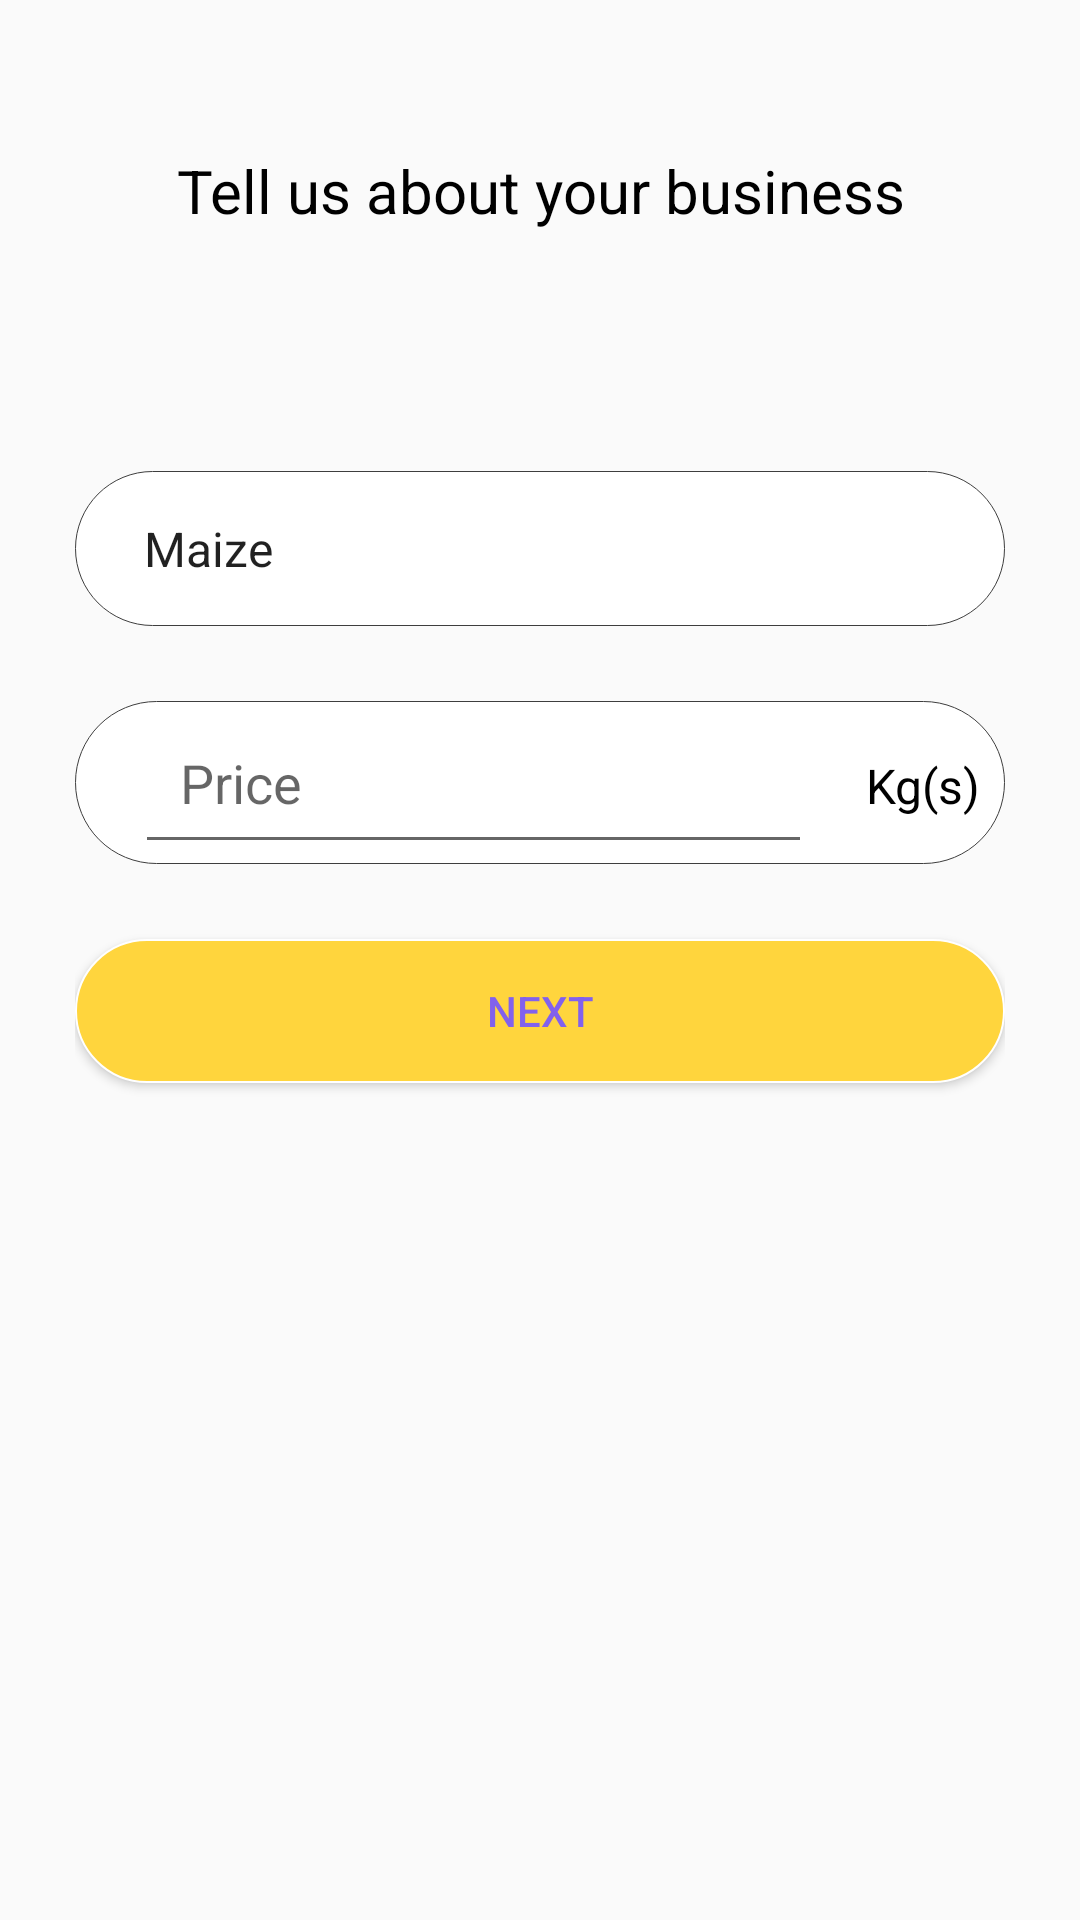

Produce the Android XML layout that renders to this screen, including the resource entries it uses.
<!-- AndroidManifest.xml: application theme AppTheme.NoActionBar -->
<!-- res/layout/fragment_product_info.xml -->
<?xml version="1.0" encoding="utf-8"?>
<RelativeLayout xmlns:android="http://schemas.android.com/apk/res/android"
    xmlns:tools="http://schemas.android.com/tools"
    android:layout_width="match_parent"
    android:layout_height="match_parent"
    tools:context=".Ui.InformationInput.ProductInfo">

    <TextView
        android:id="@+id/head"
        android:layout_width="match_parent"
        android:layout_height="wrap_content"
        android:layout_alignParentTop="true"
        android:layout_marginTop="50dp"
        android:layout_marginBottom="50dp"
        android:fontFamily="sans-serif"
        android:gravity="center"
        android:text="Tell us about your business"
        android:textColor="#000000"
        android:textSize="20sp" />


    <LinearLayout
        android:layout_width="380dp"
        android:layout_height="272dp"
        android:layout_below="@+id/head"
        android:layout_marginStart="25dp"
        android:layout_marginEnd="25dp"
        android:orientation="vertical">

        <Spinner
            android:id="@+id/product"
            android:layout_width="match_parent"
            android:layout_height="wrap_content"
            android:layout_marginTop="30dp"
            android:entries="@array/products"
            android:background="@drawable/edit_text"
            android:padding="15dp" />

        <Space
            android:layout_width="wrap_content"
            android:layout_height="25dp" />

        <LinearLayout
            android:layout_width="match_parent"
            android:layout_height="wrap_content"
            android:orientation="horizontal"
            android:background="@drawable/edit_text">

            <EditText
                android:id="@+id/price"
                android:layout_width="202dp"
                android:layout_weight="3"
                android:layout_height="wrap_content"
                android:hint="@string/price"
                android:importantForAutofill="no"
                android:inputType="number"
                android:layout_marginStart="20dp"
                android:padding="15dp" />

            <TextView
                android:layout_width="wrap_content"
                android:layout_height="wrap_content"
                android:layout_weight="2"
                android:text="@string/kg_s"
                android:gravity="center"
                android:layout_marginStart="10dp"
                android:textSize="16sp"
                android:textColor="#000000"/>

        </LinearLayout>

        <Space
            android:layout_width="wrap_content"
            android:layout_height="25dp" />

        <Button
            android:id="@+id/nexte"
            android:layout_width="match_parent"
            android:layout_height="wrap_content"
            android:layout_gravity="center"
            android:background="@drawable/button"
            android:text="Next"
            android:textColor="@color/colorPrimaryDark" />
    </LinearLayout>

    <ProgressBar
        android:layout_width="match_parent"
        android:layout_height="wrap_content"
        android:layout_alignParentBottom="true"
        android:layout_marginBottom="165dp"
        android:visibility="invisible" />

</RelativeLayout>
<!-- resources referenced by this layout -->
<resources>
  <string-array name="products">
          <item>Maize</item>
          <item>Beans</item>
          <item>Rice</item>
          <item>Green grams</item>
          <item>Lentils</item>
          <item>Sukuma Wiki</item>
          <item>Avocado</item>
          <item>Onions</item>
          <item>Tomato</item>
          <item>Carrot</item>
          <item>Capsicum</item>
          <item>Ginger</item>
          <item>Garlic</item>
          <item>Lemon</item>
          <item>Cabbage</item>
          <item>Spinach</item>
          <item>Cucumber</item>
          <item>Zucchini</item>
          <item>Potatoes</item>
          <item>Sweet potatoes</item>
      </string-array>
  <color name="colorPrimaryDark">#8261ed</color>
  <!-- drawable button (drawable) -->
  <?xml version="1.0" encoding="utf-8"?>
  <layer-list xmlns:android="http://schemas.android.com/apk/res/android">
      <item>
          <shape>
              <corners android:radius="30dp"/>
              <solid android:color="@color/Yellow"/>
              <stroke android:width="0.5dp" android:color="#ffffff"/>
          </shape>
      </item>
  
  </layer-list>
  <!-- drawable edit_text (drawable) -->
  <?xml version="1.0" encoding="utf-8"?>
  <layer-list xmlns:android="http://schemas.android.com/apk/res/android">
  
      <item>
          <shape>
              <corners android:radius="30dp"/>
              <solid android:color="#ffffff"/>
              <stroke android:width="0.2dp" android:color="#3e3e3e"/>
          </shape>
      </item>
  
  </layer-list>
  <string name="kg_s">Kg(s)</string>
  <string name="price">Price</string>
  <style name="AppTheme.NoActionBar">
          <item name="windowActionBar">false</item>
          <item name="windowNoTitle">true</item>
      </style>
  <color name="Yellow">#FFD53D</color>
</resources>
